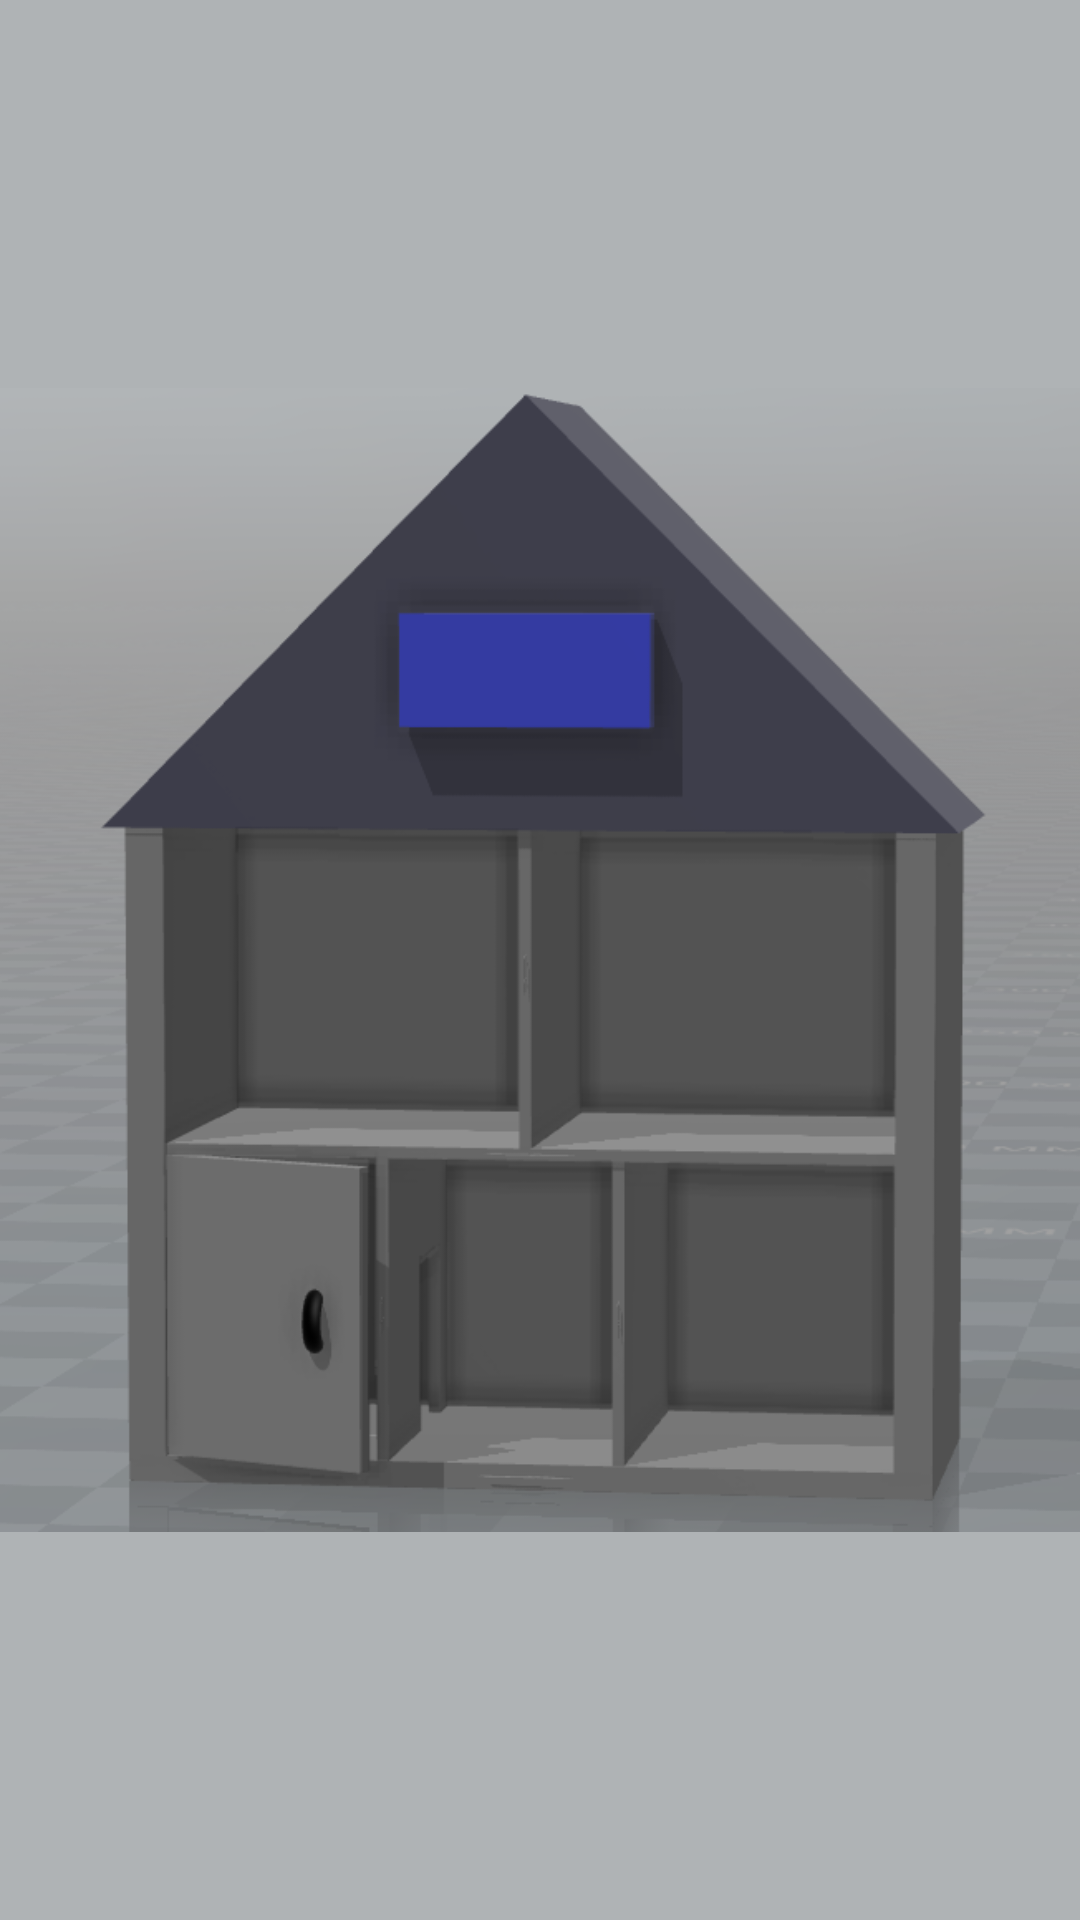

The Android layout XML behind this screen, and the referenced resources:
<!-- AndroidManifest.xml: application theme AppTheme -->
<!-- res/layout/fragment_home.xml -->
<?xml version="1.0" encoding="utf-8"?>
<LinearLayout xmlns:android="http://schemas.android.com/apk/res/android"
    xmlns:app="http://schemas.android.com/apk/res-auto"
    android:orientation="vertical" android:layout_width="match_parent"
    android:layout_height="match_parent"
    android:layout_marginTop="55dp">

    <ImageView
        android:id="@+id/imageView2"
        android:layout_width="wrap_content"
        android:layout_height="wrap_content"
        app:srcCompat="@drawable/home"
        android:background="@color/homeBackground"/>
</LinearLayout>
<!-- resources referenced by this layout -->
<resources>
  <color name="homeBackground">#afb3b5</color>
  <!-- drawable home: png bitmap (drawable-v21, 60902 bytes) -->
  <style name="AppTheme" parent="Theme.AppCompat.Light.DarkActionBar">
          
          <item name="colorPrimary">@color/colorPrimary</item>
          <item name="colorPrimaryDark">@color/colorPrimaryDark</item>
          <item name="colorAccent">@color/colorAccent</item>
      </style>
  <color name="colorPrimary">#009944</color>
  <color name="colorPrimaryDark">#303F9F</color>
  <color name="colorAccent">#FF4081</color>
</resources>
